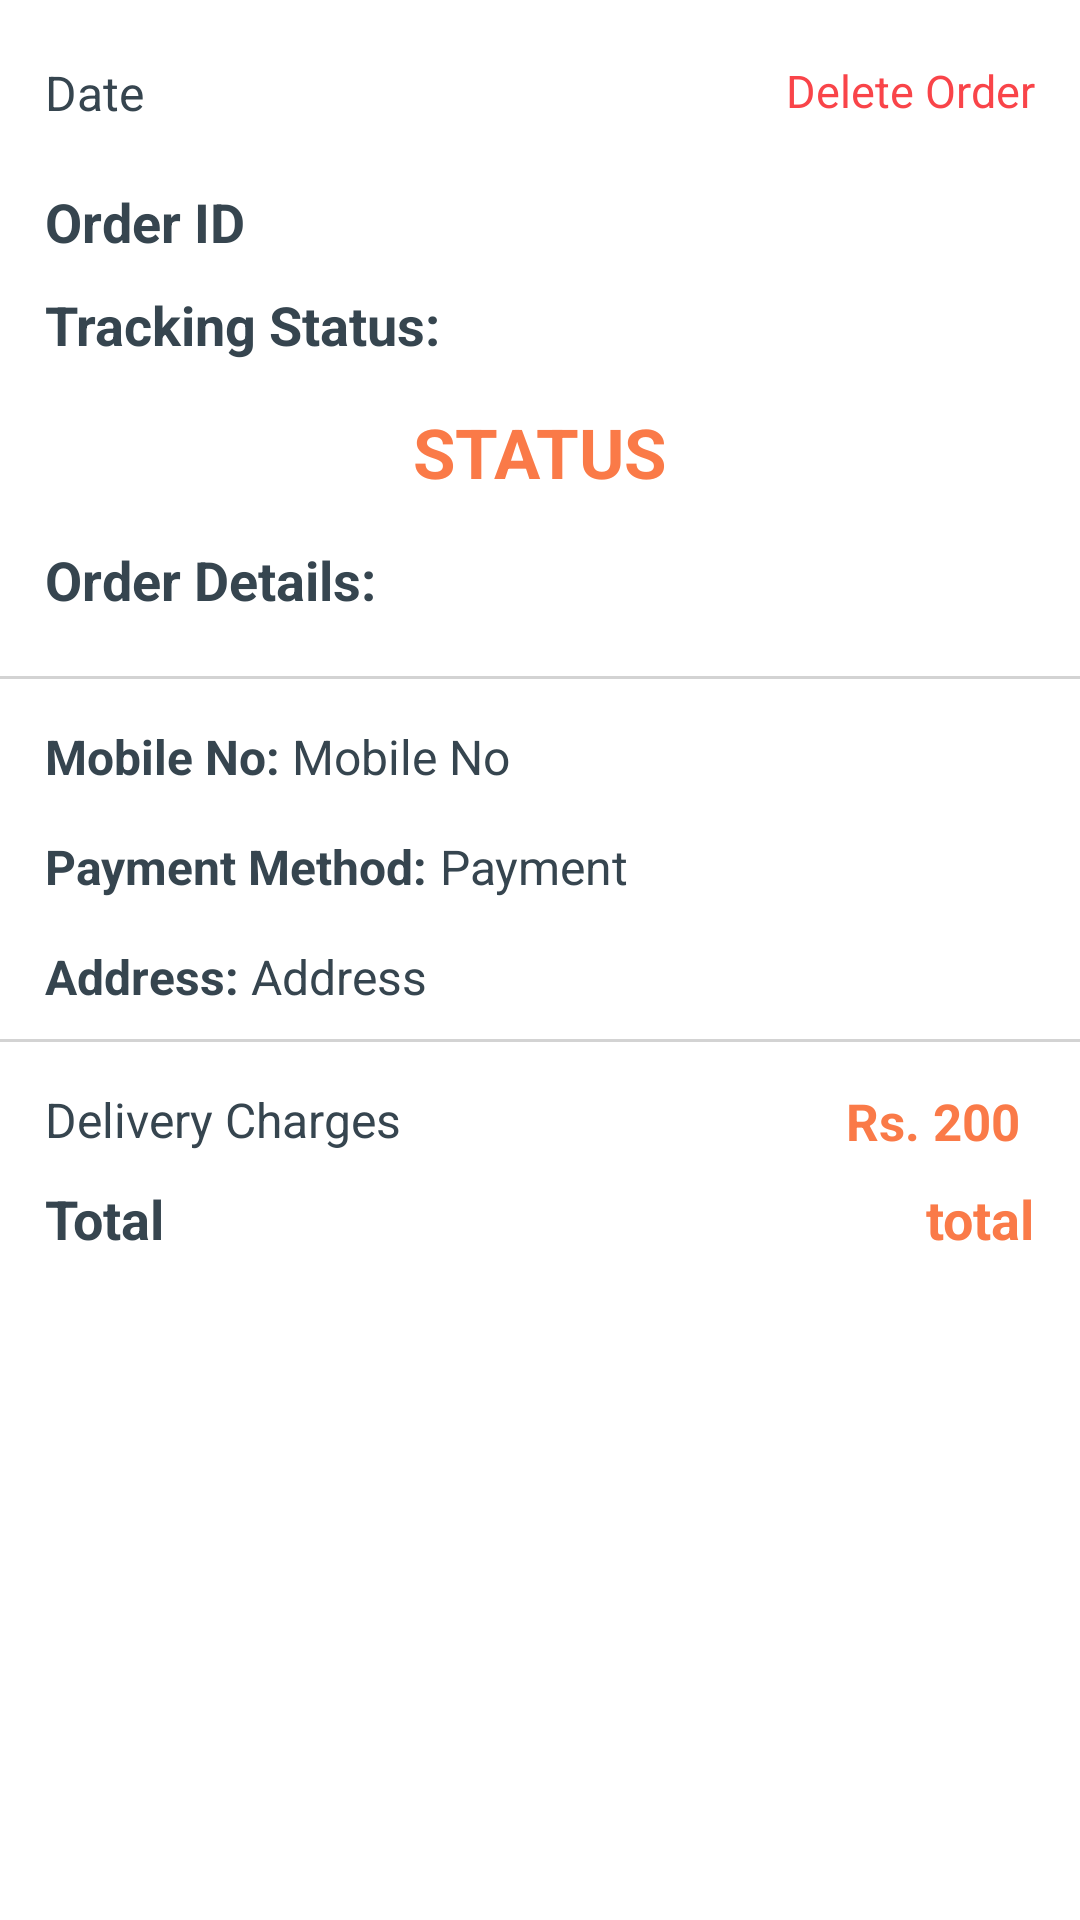

Layout XML and referenced resources for this Android screen:
<!-- AndroidManifest.xml: application theme Theme.KidsMart -->
<!-- res/layout/activity_order_processing.xml -->
<?xml version="1.0" encoding="utf-8"?>
<RelativeLayout xmlns:android="http://schemas.android.com/apk/res/android"
    xmlns:app="http://schemas.android.com/apk/res-auto"
    xmlns:tools="http://schemas.android.com/tools"
    android:id="@+id/main"
    android:layout_width="match_parent"
    android:layout_height="match_parent"
    android:fitsSystemWindows="true"
    android:background="@color/white"
    tools:context=".OrderProcessingActivity">

    <androidx.core.widget.NestedScrollView
        android:layout_width="match_parent"
        android:layout_height="wrap_content">

        <RelativeLayout
            android:layout_width="match_parent"
            android:layout_height="wrap_content">

            <TextView
                android:id="@id/tvOrderID"
                android:layout_width="wrap_content"
                android:layout_height="wrap_content"
                android:text="Order ID"
                android:textSize="18sp"
                android:textStyle="bold"
                android:layout_below="@id/orderDate"
                android:textColor="@color/charcoal"
                android:layout_marginTop="20dp"
                android:layout_marginStart="15dp"/>

            <TextView
                android:id="@+id/orderDate"
                android:layout_width="wrap_content"
                android:layout_height="wrap_content"
                android:text="Date"
                android:textSize="16sp"
                android:textColor="@color/charcoal"
                android:layout_marginStart="15dp"
                android:layout_marginTop="20dp" />

            <TextView
                android:id="@+id/tvTracking"
                android:layout_width="wrap_content"
                android:layout_height="wrap_content"
                android:text="Tracking Status:"
                android:textSize="18sp"
                android:textStyle="bold"
                android:textColor="@color/charcoal"
                android:layout_below="@id/tvOrderID"
                android:layout_marginTop="10dp"
                android:layout_marginStart="15dp"/>

            <TextView
                android:id="@+id/trackingStatus"
                android:layout_width="wrap_content"
                android:layout_height="wrap_content"
                android:text="Status"
                android:textSize="23sp"
                android:textStyle="bold"
                android:textColor="@color/orange"
                android:layout_below="@id/tvTracking"
                android:layout_centerHorizontal="true"
                android:textAllCaps="true"
                android:layout_marginTop="15dp"
                android:layout_marginBottom="15dp"/>

            <TextView
                android:id="@+id/tvOrderDetails"
                android:layout_width="wrap_content"
                android:layout_height="wrap_content"
                android:text="Order Details:"
                android:textSize="18sp"
                android:textStyle="bold"
                android:textColor="@color/charcoal"
                android:layout_below="@id/trackingStatus"
                android:layout_marginStart="15dp"/>

            <androidx.recyclerview.widget.RecyclerView
                android:id="@+id/detailProduct"
                android:layout_width="match_parent"
                android:layout_height="wrap_content"
                android:layout_below="@id/tvOrderDetails"
                android:layout_marginTop="10dp"
                android:layout_marginBottom="10dp"/>

            <View
                android:id="@+id/divider1"
                android:layout_width="wrap_content"
                android:layout_height="1dp"
                android:layout_below="@id/detailProduct"
                android:background="#D3D3D3"/>

            <TextView
                android:id="@+id/tvMobileNum"
                android:layout_width="wrap_content"
                android:layout_height="wrap_content"
                android:text="Mobile No: "
                android:textSize="16sp"
                android:textStyle="bold"
                android:textColor="@color/charcoal"
                android:layout_below="@id/divider1"
                android:layout_marginStart="15dp"
                android:layout_marginTop="15dp" />

            <TextView
                android:id="@+id/MobileNum"
                android:layout_width="wrap_content"
                android:layout_height="wrap_content"
                android:text="Mobile No"
                android:textSize="16sp"
                android:textColor="@color/charcoal"
                android:layout_below="@id/divider1"
                android:layout_marginEnd="10dp"
                android:layout_marginTop="15dp"
                android:layout_toEndOf="@id/tvMobileNum"/>

            <TextView
                android:id="@+id/tvPaymentMode"
                android:layout_width="wrap_content"
                android:layout_height="wrap_content"
                android:text="Payment Method: "
                android:textSize="16sp"
                android:textStyle="bold"
                android:textColor="@color/charcoal"
                android:layout_below="@id/tvMobileNum"
                android:layout_marginStart="15dp"
                android:layout_marginTop="15dp" />

            <TextView
                android:id="@+id/paymentMethod"
                android:layout_width="wrap_content"
                android:layout_height="wrap_content"
                android:text="Payment"
                android:textSize="16sp"
                android:textColor="@color/charcoal"
                android:layout_below="@id/tvMobileNum"
                android:layout_marginEnd="10dp"
                android:layout_marginTop="15dp"
                android:layout_toEndOf="@id/tvPaymentMode"/>

            <TextView
                android:id="@+id/tvAdress"
                android:layout_width="wrap_content"
                android:layout_height="wrap_content"
                android:text="Address: "
                android:textSize="16sp"
                android:textStyle="bold"
                android:textColor="@color/charcoal"
                android:layout_below="@id/tvPaymentMode"
                android:layout_marginStart="15dp"
                android:layout_marginTop="15dp" />

            <TextView
                android:id="@+id/address"
                android:layout_width="wrap_content"
                android:layout_height="wrap_content"
                android:text="Address"
                android:textSize="16sp"
                android:textColor="@color/charcoal"
                android:layout_below="@id/tvPaymentMode"
                android:layout_marginEnd="10dp"
                android:layout_marginTop="15dp"
                android:layout_marginBottom="10dp"
                android:layout_toEndOf="@id/tvAdress"/>

            <View
                android:id="@+id/divider2"
                android:layout_width="wrap_content"
                android:layout_height="1dp"
                android:layout_below="@id/address"
                android:background="#D3D3D3"/>

            <TextView
                android:id="@+id/tvDeliveryCharges"
                android:layout_width="wrap_content"
                android:layout_height="wrap_content"
                android:layout_below="@id/divider2"
                android:text="Delivery Charges"
                android:textSize="16sp"
                android:textColor="@color/charcoal"
                android:layout_marginTop="15dp"
                android:layout_marginStart="15dp"
                android:layout_marginEnd="10dp"/>

            <TextView
                android:id="@+id/deliveryCharges"
                android:layout_width="wrap_content"
                android:layout_height="wrap_content"
                android:layout_below="@id/divider2"
                android:text="Rs. 200"
                android:textSize="17dp"
                android:textStyle="bold"
                android:textColor="@color/orange"
                android:layout_marginTop="15dp"
                android:layout_marginEnd="20dp"
                android:layout_alignParentRight="true"/>

            <TextView
                android:id="@+id/tvTotal"
                android:layout_width="wrap_content"
                android:layout_height="wrap_content"
                android:text="Total"
                android:textSize="18sp"
                android:textStyle="bold"
                android:textColor="@color/charcoal"
                android:layout_below="@id/tvDeliveryCharges"
                android:layout_marginStart="15dp"
                android:layout_marginTop="10dp"
                android:layout_marginBottom="20dp"/>

            <TextView
                android:id="@+id/orderTotal"
                android:layout_width="wrap_content"
                android:layout_height="wrap_content"
                android:text="total"
                android:textSize="18sp"
                android:textStyle="bold"
                android:textColor="@color/orange"
                android:layout_below="@id/tvDeliveryCharges"
                android:layout_marginEnd="15dp"
                android:layout_marginTop="10dp"
                android:layout_marginBottom="20dp"
                android:layout_alignParentRight="true"/>

            <Button
                android:id="@+id/btnShip"
                android:layout_width="wrap_content"
                android:layout_height="wrap_content"
                android:text="Fulfill &amp; Ship"
                android:textSize="14sp"
                android:textColor="@color/orange"
                android:backgroundTint="@color/white"
                android:layout_centerHorizontal="true"
                android:layout_below="@id/tvTotal"
                android:layout_marginTop="20dp"
                android:layout_marginBottom="30dp"
                app:rippleColor="#33AAAAAA"
                app:strokeColor="@color/orange"
                app:strokeWidth="2dp"
                android:visibility="gone"
                style="@style/Widget.MaterialComponents.Button.TextButton"/>

            <Button
                android:id="@+id/btnDeliver"
                android:layout_width="wrap_content"
                android:layout_height="wrap_content"
                android:text="Confirm Delivery"
                android:textSize="14sp"
                android:textColor="@color/white"
                android:backgroundTint="@color/orange"
                android:layout_centerHorizontal="true"
                android:layout_below="@id/tvTotal"
                android:layout_marginTop="20dp"
                android:layout_marginBottom="30dp"
                android:visibility="gone"
                style="@style/Widget.MaterialComponents.Button.TextButton"/>

            <TextView
                android:id="@+id/deleteOrder"
                android:layout_width="wrap_content"
                android:layout_height="wrap_content"
                android:text="Delete Order"
                android:textSize="15sp"
                android:textColor="#f94449"
                android:layout_alignParentRight="true"
                android:layout_marginTop="20dp"
                android:layout_marginStart="10dp"
                android:layout_marginEnd="15dp"/>

        </RelativeLayout>

    </androidx.core.widget.NestedScrollView>

</RelativeLayout>
<!-- resources referenced by this layout -->
<resources>
  <color name="charcoal">#36454F</color>
  <color name="orange">#fa7a48</color>
  <color name="white">#FFFFFFFF</color>
  <style name="Theme.KidsMart" parent="Base.Theme.KidsMart" />
  <style name="Base.Theme.KidsMart" parent="Theme.Material3.DayNight.NoActionBar">
          
          
      </style>
</resources>
